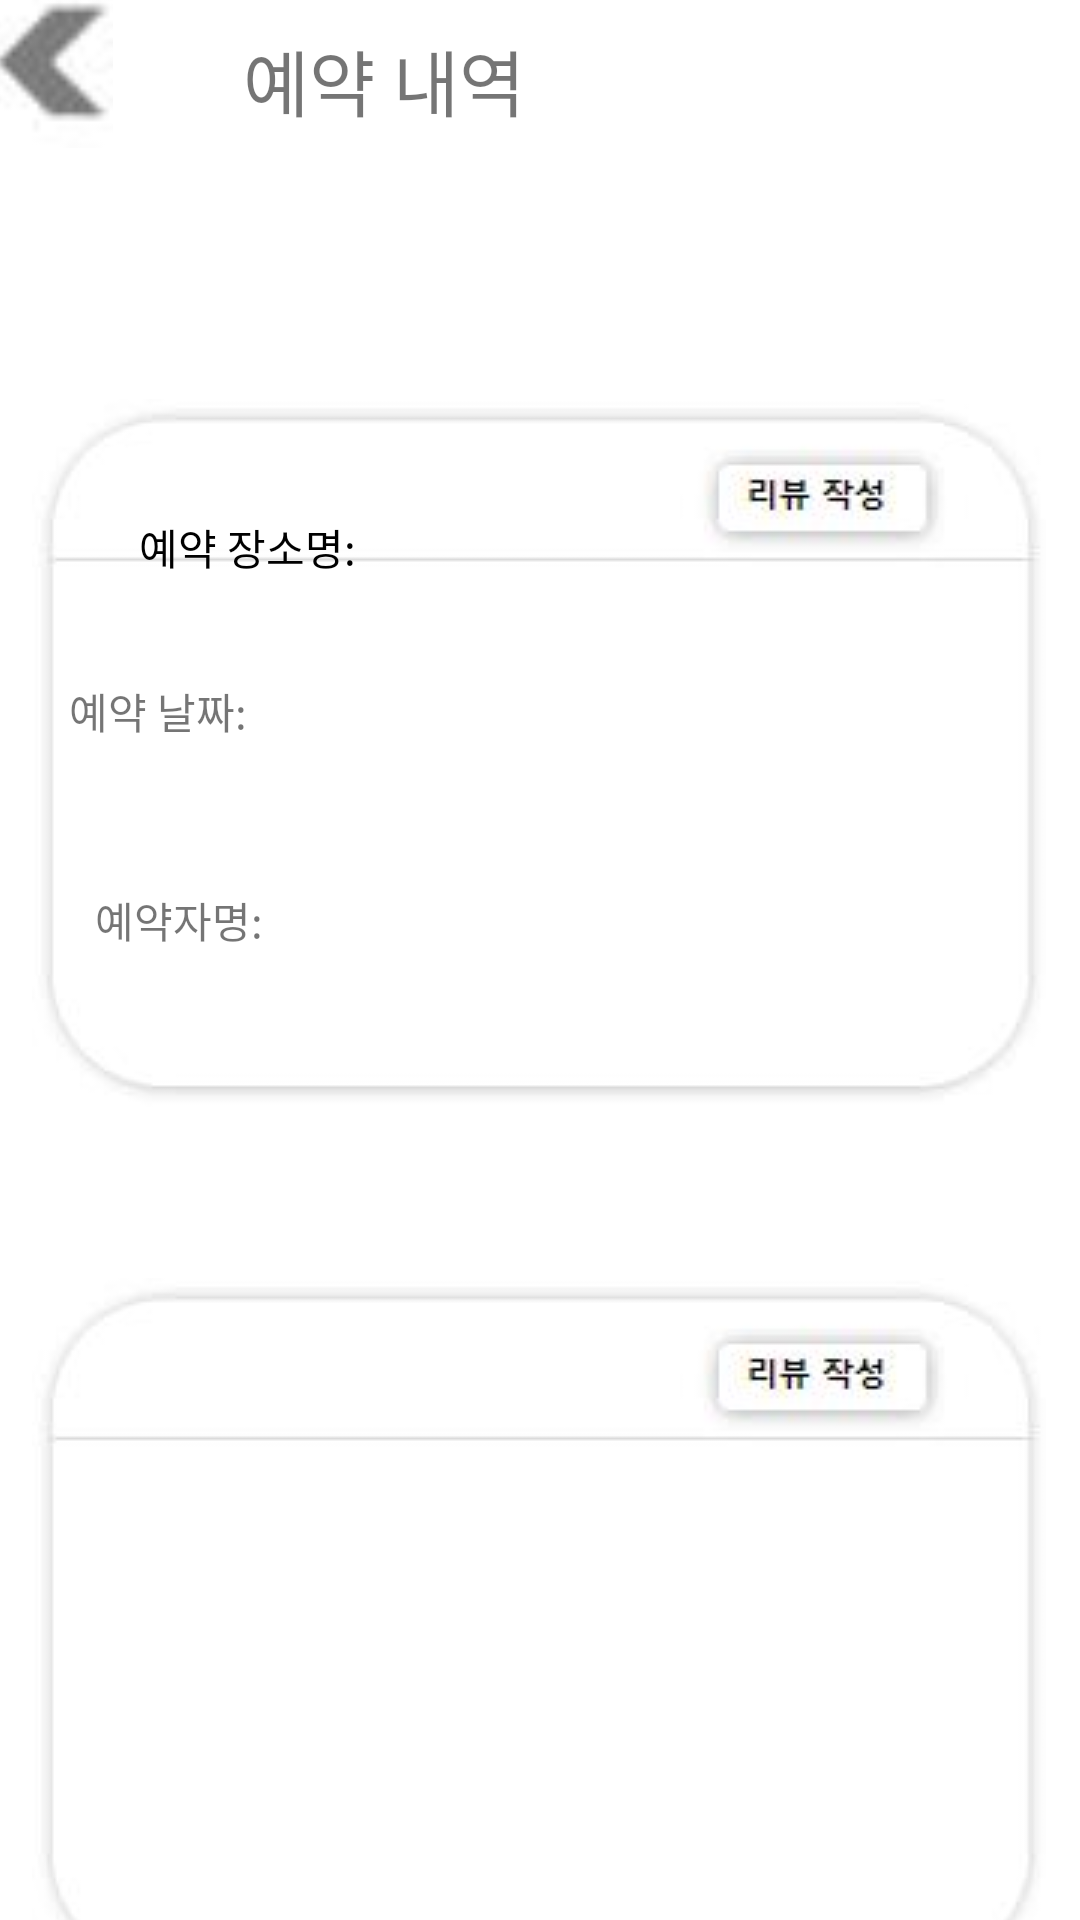

Write the Android layout XML for this screen, with the resource values it uses.
<!-- AndroidManifest.xml: application theme Theme.TouristAttraction -->
<!-- res/layout/reservation_list.xml -->
<?xml version="1.0" encoding="utf-8"?>
<LinearLayout xmlns:android="http://schemas.android.com/apk/res/android"
    xmlns:app="http://schemas.android.com/apk/res-auto"
    xmlns:tools="http://schemas.android.com/tools"
    android:layout_width="match_parent"
    android:layout_height="match_parent">

    <FrameLayout
        android:layout_width="match_parent"
        android:layout_height="match_parent">

        <androidx.constraintlayout.widget.ConstraintLayout
            android:layout_width="match_parent"
            android:layout_height="match_parent">

            <ImageView
                android:id="@+id/reservation_prev_img"
                android:layout_width="53dp"
                android:layout_height="59dp"
                android:layout_marginStart="25dp"
                android:layout_marginTop="82dp"
                android:layout_marginEnd="19dp"
                android:layout_marginBottom="54dp"
                app:layout_constraintBottom_toTopOf="@+id/reservation_bg1"
                app:layout_constraintEnd_toStartOf="@+id/reservation_content_view"
                app:layout_constraintStart_toStartOf="parent"
                app:layout_constraintTop_toTopOf="parent"
                android:src="@drawable/search_page_prev_button" />

            <TextView
                android:id="@+id/reservation_content_view"
                android:layout_width="wrap_content"
                android:layout_height="wrap_content"
                android:layout_marginStart="19dp"
                android:layout_marginTop="10dp"
                android:layout_marginEnd="220dp"
                android:layout_marginBottom="90dp"
                android:text="예약 내역"
                android:textSize="24sp"
                app:layout_constraintBottom_toTopOf="@+id/reservation_bg1"
                app:layout_constraintEnd_toEndOf="parent"
                app:layout_constraintStart_toEndOf="@+id/reservation_prev_img"
                app:layout_constraintTop_toTopOf="parent" />

            <ImageView
                android:id="@+id/reservation_bg1"
                android:layout_width="wrap_content"
                android:layout_height="wrap_content"
                android:layout_marginStart="36dp"
                android:layout_marginTop="30dp"
                android:layout_marginEnd="37dp"
                android:layout_marginBottom="29dp"
                android:src="@drawable/reservation_bg"
                app:layout_constraintBottom_toTopOf="@+id/reservation_bg2"
                app:layout_constraintEnd_toEndOf="parent"
                app:layout_constraintStart_toStartOf="parent"
                app:layout_constraintTop_toBottomOf="@+id/reservation_prev_img" />

            <ImageView
                android:id="@+id/reservation_bg2"
                android:layout_width="wrap_content"
                android:layout_height="wrap_content"
                android:layout_marginStart="36dp"
                android:layout_marginTop="28dp"
                android:layout_marginEnd="37dp"
                android:layout_marginBottom="70dp"
                android:src="@drawable/reservation_bg"
                app:layout_constraintBottom_toBottomOf="parent"
                app:layout_constraintEnd_toEndOf="parent"
                app:layout_constraintStart_toStartOf="parent"
                app:layout_constraintTop_toBottomOf="@+id/reservation_bg1" />

        </androidx.constraintlayout.widget.ConstraintLayout>

        <androidx.constraintlayout.widget.ConstraintLayout
            android:id="@+id/ConstraintLayout2"
            android:layout_width="match_parent"
            android:layout_height="match_parent">

            <Button
                android:id="@+id/reservation_prev_button"
                android:layout_width="73dp"
                android:layout_height="79dp"
                android:layout_marginStart="16dp"
                android:layout_marginTop="30dp"
                android:layout_marginEnd="322dp"
                android:background="#00ff0000"
                app:layout_constraintEnd_toEndOf="parent"
                app:layout_constraintStart_toStartOf="parent"
                app:layout_constraintTop_toTopOf="parent" />

            <TextView
                android:id="@+id/reservation_date_output"
                android:layout_width="202dp"
                android:layout_height="48dp"
                android:layout_marginStart="25dp"
                android:layout_marginTop="31dp"
                android:layout_marginEnd="62dp"
                app:layout_constraintEnd_toEndOf="parent"
                app:layout_constraintStart_toEndOf="@+id/reservation_date_view"
                app:layout_constraintTop_toBottomOf="@+id/reservation_page_attraction_name" />

            <TextView
                android:id="@+id/reservation_name_output"
                android:layout_width="137dp"
                android:layout_height="47dp"
                android:layout_marginStart="12dp"
                android:layout_marginTop="29dp"
                android:layout_marginEnd="143dp"
                app:layout_constraintEnd_toEndOf="parent"
                app:layout_constraintStart_toEndOf="@+id/reservation_name"
                app:layout_constraintTop_toBottomOf="@+id/reservation_date_output" />

            <TextView
                android:id="@+id/reservation_name"
                android:layout_width="wrap_content"
                android:layout_height="wrap_content"
                android:layout_marginStart="63dp"
                android:layout_marginTop="49dp"
                android:layout_marginEnd="12dp"
                android:text="예약자명:"
                app:layout_constraintEnd_toStartOf="@+id/reservation_name_output"
                app:layout_constraintStart_toStartOf="parent"
                app:layout_constraintTop_toBottomOf="@+id/reservation_date_view" />

            <TextView
                android:id="@+id/reservation_date_view"
                android:layout_width="wrap_content"
                android:layout_height="wrap_content"
                android:layout_marginStart="59dp"
                android:layout_marginTop="34dp"
                android:layout_marginEnd="25dp"
                android:text="예약 날짜:"
                app:layout_constraintEnd_toStartOf="@+id/reservation_date_output"
                app:layout_constraintStart_toStartOf="parent"
                app:layout_constraintTop_toBottomOf="@+id/reservation_page_attraction_name" />

            <TextView
                android:id="@+id/reservation_page_attraction_name"
                android:layout_width="wrap_content"
                android:layout_height="wrap_content"
                android:layout_marginStart="69dp"
                android:layout_marginTop="63dp"
                android:layout_marginEnd="264dp"
                android:text="예약 장소명:"
                android:textColor="#000000"
                app:layout_constraintEnd_toEndOf="parent"
                app:layout_constraintStart_toStartOf="parent"
                app:layout_constraintTop_toBottomOf="@+id/reservation_prev_button" />

            <Button
                android:id="@+id/reservation_review_upload_button"
                android:layout_width="wrap_content"
                android:layout_height="wrap_content"
                android:layout_marginStart="108dp"
                android:layout_marginTop="162dp"
                android:layout_marginEnd="70dp"
                android:background="#00ff0000"
                app:layout_constraintEnd_toEndOf="parent"
                app:layout_constraintStart_toEndOf="@+id/reservation_page_attraction_name"
                app:layout_constraintTop_toTopOf="parent" />
        </androidx.constraintlayout.widget.ConstraintLayout>

    </FrameLayout>

</LinearLayout>
<!-- resources referenced by this layout -->
<resources>
  <!-- drawable reservation_bg: jpg bitmap (drawable, 4247 bytes) -->
  <!-- drawable search_page_prev_button: jpg bitmap (drawable-v24, 819 bytes) -->
  <style name="Theme.TouristAttraction" parent="Theme.MaterialComponents.DayNight.DarkActionBar">
          
          <item name="colorPrimary">@color/purple_500</item>
          <item name="colorPrimaryVariant">@color/purple_700</item>
          <item name="colorOnPrimary">@color/white</item>
          
          <item name="colorSecondary">@color/teal_200</item>
          <item name="colorSecondaryVariant">@color/teal_700</item>
          <item name="colorOnSecondary">@color/black</item>
          
          <item name="android:statusBarColor" tools:targetApi="l">?attr/colorPrimaryVariant</item>
          
      </style>
  <!-- not gathered from this repository: default colours our renderer supplied (Android Studio template values) -->
  <color name="purple_500">#FF6200EE</color>
  <color name="purple_700">#FF3700B3</color>
  <color name="teal_200">#FF03DAC5</color>
  <color name="teal_700">#FF018786</color>
  <color name="black">#FF000000</color>
  <color name="white">#FFFFFFFF</color>
</resources>
